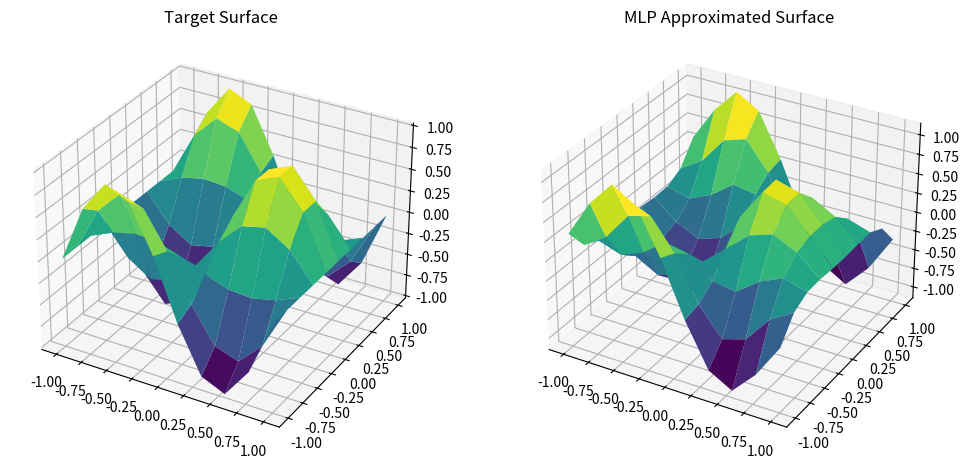

Source code (Python):
import numpy as np
import matplotlib.pyplot as plt

x = np.linspace(-1, 1, 10)  
y = np.linspace(-1, 1, 10) 
X, Y = np.meshgrid(x, y)    
Z = np.sin(np.pi * X) * np.cos(np.pi * Y)  


X_train = np.column_stack((X.ravel(), Y.ravel()))  
y_train = Z.ravel().reshape(-1, 1)                 

input_size = 2    
hidden_size = 6  
output_size = 1   
learning_rate = 0.1

W1 = np.random.randn(input_size, hidden_size) 
b1 = np.zeros((1, hidden_size))                
W2 = np.random.randn(hidden_size, output_size) 
b2 = np.zeros((1, output_size))               


def tanh(x):
    return np.tanh(x)

def tanh_derivative(x):
    return 1 - np.tanh(x)**2

def linear(x):
    return x

def linear_derivative(x):
    return 1

epochs = 8000
for epoch in range(epochs):
    hidden_input = X_train.dot(W1) + b1  
    hidden_output = tanh(hidden_input)   

    final_input = hidden_output.dot(W2) + b2  
    y_pred = linear(final_input)             

    loss = np.mean((y_pred - y_train)**2)


    output_error = (y_pred - y_train) * linear_derivative(final_input)
    W2_gradient = hidden_output.T.dot(output_error) / X_train.shape[0]
    b2_gradient = np.mean(output_error, axis=0)

    hidden_error = output_error.dot(W2.T) * tanh_derivative(hidden_input)
    W1_gradient = X_train.T.dot(hidden_error) / X_train.shape[0]
    b1_gradient = np.mean(hidden_error, axis=0)

    W2 -= learning_rate * W2_gradient
    b2 -= learning_rate * b2_gradient
    W1 -= learning_rate * W1_gradient
    b1 -= learning_rate * b1_gradient

    if epoch % 100 == 0:
        print(f"Epoch {epoch}, Loss: {loss}")

y_pred = y_pred.reshape(X.shape)  

fig = plt.figure(figsize=(12, 6))

ax1 = fig.add_subplot(121, projection='3d')
ax1.plot_surface(X, Y, Z, cmap="viridis")
ax1.set_title("Target Surface")

ax2 = fig.add_subplot(122, projection='3d')
ax2.plot_surface(X, Y, y_pred, cmap="viridis")
ax2.set_title("MLP Approximated Surface")

plt.show()